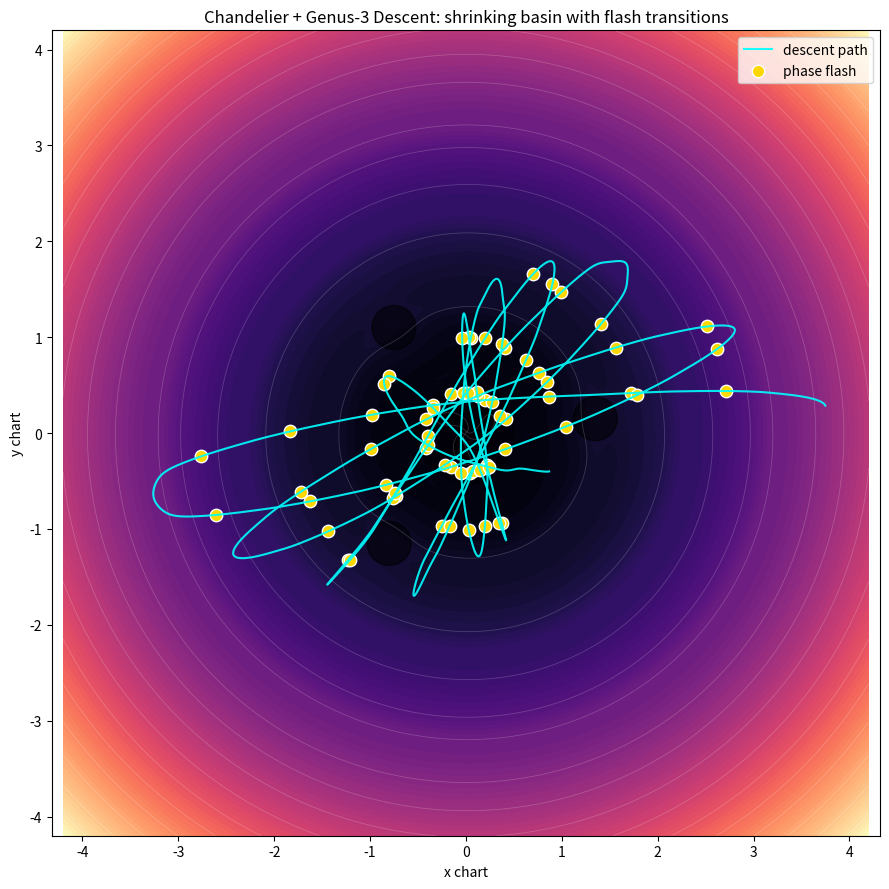
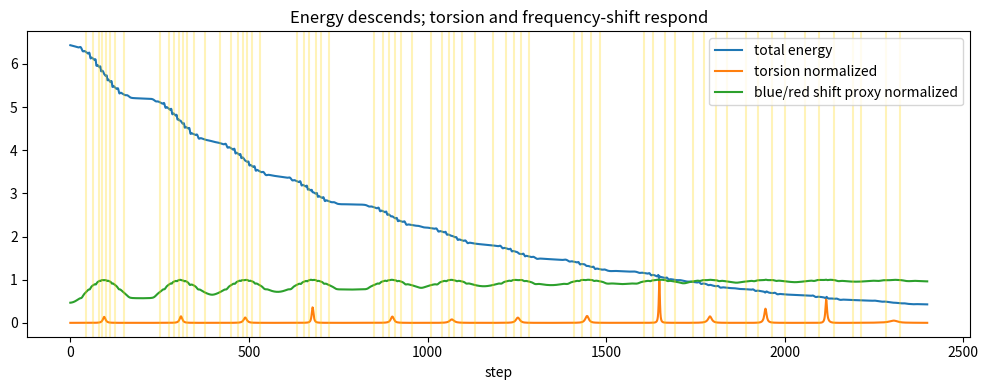

Here is the Python script that generated these plots, in order:
#!/usr/bin/env python3
"""
Chandelier + Genus-3 Descent Simulation

This is a candidate visualization/model for the Research Stack intuition:

    chandelier-shaped shrinking basin
    + genus-3 topology
    + damped descent
    + angular momentum / torsion growth
    + blue/red shift trace
    + flash events at phase transitions

It is not proof. It is a physics-shaped sketch that emits traces for later
Graph.lean / torsion / FAMM handling.
"""

from __future__ import annotations

import json
import math
from dataclasses import asdict, dataclass
from pathlib import Path
from typing import List, Tuple

import matplotlib.pyplot as plt
import numpy as np


@dataclass
class FlashEvent:
    step: int
    time: float
    tier_from: int
    tier_to: int
    delta_energy: float
    radius: float
    shift_factor: float


def holes() -> np.ndarray:
    """Three topological handles/obstructions in the 2D chart."""
    return np.array([
        [1.35, 0.15],
        [-0.75, 1.10],
        [-0.80, -1.15],
    ], dtype=float)


def chandelier_potential(pos: np.ndarray) -> float:
    """
    Shrinking-basin potential.

    Existing equations being borrowed:
    - harmonic descent toward zero: V ~ r^2
    - tier barriers: Gaussian energy shells
    - genus-3 obstruction: three repulsive handles/holes
    - blue/red shift proxy later uses Δf/f ≈ -ΔΦ/c^2, rescaled
    """
    x, y = pos
    r = math.hypot(x, y) + 1e-9

    # The fundamental rest-at-zero tendency.
    bottom_well = 0.45 * r * r

    # Chandelier tiers: energy shells that must be crossed.
    tier_radii = [3.2, 2.25, 1.35, 0.62]
    tier_heights = [0.38, 0.32, 0.26, 0.18]
    tier_widths = [0.10, 0.09, 0.075, 0.06]
    tiers = 0.0
    for radius, height, width in zip(tier_radii, tier_heights, tier_widths):
        tiers += height * math.exp(-((r - radius) ** 2) / (2 * width * width))

    # Genus-3: three high-energy holes the descent must wind around.
    obstruction = 0.0
    for hx, hy in holes():
        d2 = (x - hx) ** 2 + (y - hy) ** 2
        obstruction += 0.30 * math.exp(-d2 / (2 * 0.22 * 0.22))

    # Weak 3-fold angular corrugation so the handles matter as routes, not just dots.
    theta = math.atan2(y, x)
    angular = 0.055 * math.sin(3.0 * theta + 1.7 / (r + 0.22)) * math.exp(-0.25 * r)

    return bottom_well + tiers + obstruction + angular


def numerical_gradient(f, pos: np.ndarray, eps: float = 1e-4) -> np.ndarray:
    grad = np.zeros_like(pos)
    for i in range(len(pos)):
        plus = pos.copy()
        minus = pos.copy()
        plus[i] += eps
        minus[i] -= eps
        grad[i] = (f(plus) - f(minus)) / (2 * eps)
    return grad


def tier_index(radius: float) -> int:
    """Discrete chandelier tiers; crossing them creates flash events."""
    if radius > 2.75:
        return 4
    if radius > 1.80:
        return 3
    if radius > 1.00:
        return 2
    if radius > 0.42:
        return 1
    return 0


def simulate(
    steps: int = 2400,
    dt: float = 0.018,
    damping: float = 0.065,
    torsion_drive: float = 0.075,
) -> Tuple[np.ndarray, np.ndarray, np.ndarray, np.ndarray, List[FlashEvent]]:
    """
    Damped descent with a torsion term.

    Equation family:
        m x¨ + γ x˙ + ∇V(x) = torsion_drive * J x˙

    J rotates the velocity by 90 degrees. As the basin narrows, conservation-like
    angular behavior makes the path wind tighter around the bottom.
    """
    pos = np.array([3.75, 0.28], dtype=float)
    vel = np.array([-0.04, 0.34], dtype=float)

    traj = []
    energies = []
    torsions = []
    shifts = []
    flashes: List[FlashEvent] = []

    previous_tier = tier_index(np.linalg.norm(pos))
    previous_energy = chandelier_potential(pos) + 0.5 * float(np.dot(vel, vel))
    ceiling_energy = previous_energy

    for step in range(steps):
        r = float(np.linalg.norm(pos)) + 1e-9
        grad = numerical_gradient(chandelier_potential, pos)

        # Rotational/torsion drive. Stronger as radius shrinks.
        Jvel = np.array([-vel[1], vel[0]])
        torsion_scale = torsion_drive / (r + 0.18)
        acc = -grad - damping * vel + torsion_scale * Jvel

        vel = vel + acc * dt
        pos = pos + vel * dt

        kinetic = 0.5 * float(np.dot(vel, vel))
        potential = chandelier_potential(pos)
        energy = kinetic + potential

        # Angular velocity proxy: omega = (r x v)/r^2.
        angular_momentum_proxy = pos[0] * vel[1] - pos[1] * vel[0]
        omega = angular_momentum_proxy / (r * r)
        torsion = abs(omega) / (r + 0.12)

        # Blue/red shift proxy from potential drop. c is scaled to 1 for model-space.
        # Falling from ceiling -> shift_factor > 1 (blue). Relaxing/rising -> lower.
        delta_phi = ceiling_energy - potential
        shift_factor = max(0.05, 1.0 + 0.18 * delta_phi)

        current_tier = tier_index(float(np.linalg.norm(pos)))
        if current_tier != previous_tier:
            flashes.append(
                FlashEvent(
                    step=step,
                    time=step * dt,
                    tier_from=previous_tier,
                    tier_to=current_tier,
                    delta_energy=previous_energy - energy,
                    radius=float(np.linalg.norm(pos)),
                    shift_factor=shift_factor,
                )
            )
            previous_tier = current_tier

        previous_energy = energy
        traj.append(pos.copy())
        energies.append(energy)
        torsions.append(torsion)
        shifts.append(shift_factor)

    return np.array(traj), np.array(energies), np.array(torsions), np.array(shifts), flashes


def plot_outputs(traj: np.ndarray, energies: np.ndarray, torsions: np.ndarray, shifts: np.ndarray, flashes: List[FlashEvent], outdir: Path) -> None:
    outdir.mkdir(parents=True, exist_ok=True)

    xs = np.linspace(-4.2, 4.2, 340)
    ys = np.linspace(-4.2, 4.2, 340)
    X, Y = np.meshgrid(xs, ys)
    Z = np.vectorize(lambda x, y: chandelier_potential(np.array([x, y])))(X, Y)

    plt.figure(figsize=(9, 9))
    plt.contourf(X, Y, Z, levels=80, cmap="magma")
    plt.contour(X, Y, Z, levels=18, colors="white", alpha=0.18, linewidths=0.6)
    plt.plot(traj[:, 0], traj[:, 1], color="cyan", linewidth=1.5, alpha=0.9, label="descent path")
    for h in holes():
        circle = plt.Circle(tuple(h), 0.23, color="black", alpha=0.55)
        plt.gca().add_patch(circle)
    if flashes:
        fp = traj[[f.step for f in flashes if f.step < len(traj)]]
        plt.scatter(fp[:, 0], fp[:, 1], s=80, c="gold", edgecolors="white", label="phase flash")
    plt.title("Chandelier + Genus-3 Descent: shrinking basin with flash transitions")
    plt.xlabel("x chart")
    plt.ylabel("y chart")
    plt.axis("equal")
    plt.legend(loc="upper right")
    plt.tight_layout()
    plt.savefig(outdir / "chandelier_genus3_descent_map.png", dpi=180)
    plt.close()

    plt.figure(figsize=(10, 4))
    plt.plot(energies, label="total energy")
    plt.plot(torsions / max(1e-9, np.max(torsions)), label="torsion normalized")
    plt.plot(shifts / max(1e-9, np.max(shifts)), label="blue/red shift proxy normalized")
    for f in flashes:
        plt.axvline(f.step, color="gold", alpha=0.28)
    plt.title("Energy descends; torsion and frequency-shift respond")
    plt.xlabel("step")
    plt.legend()
    plt.tight_layout()
    plt.savefig(outdir / "chandelier_genus3_traces.png", dpi=180)
    plt.close()


def main() -> None:
    outdir = Path("research-stack/models/chandelier_genus3_outputs")
    traj, energies, torsions, shifts, flashes = simulate()
    plot_outputs(traj, energies, torsions, shifts, flashes, outdir)

    report = {
        "model_id": "chandelier_genus3_descent_v0",
        "status": "HOLD",
        "proof_status": "simulation_sketch_not_proof",
        "rule": "TV imagery is not proof; this simulation tests whether the geometry intuition produces coherent traces.",
        "summary": {
            "steps": int(len(traj)),
            "initial_energy": float(energies[0]),
            "final_energy": float(energies[-1]),
            "max_torsion": float(np.max(torsions)),
            "final_torsion": float(torsions[-1]),
            "max_shift_factor": float(np.max(shifts)),
            "flash_count": len(flashes),
        },
        "flashes": [asdict(f) for f in flashes],
        "outputs": [
            str(outdir / "chandelier_genus3_descent_map.png"),
            str(outdir / "chandelier_genus3_traces.png"),
        ],
    }
    outdir.mkdir(parents=True, exist_ok=True)
    (outdir / "chandelier_genus3_report.json").write_text(json.dumps(report, indent=2), encoding="utf-8")
    print(json.dumps(report["summary"], indent=2))


if __name__ == "__main__":
    main()
